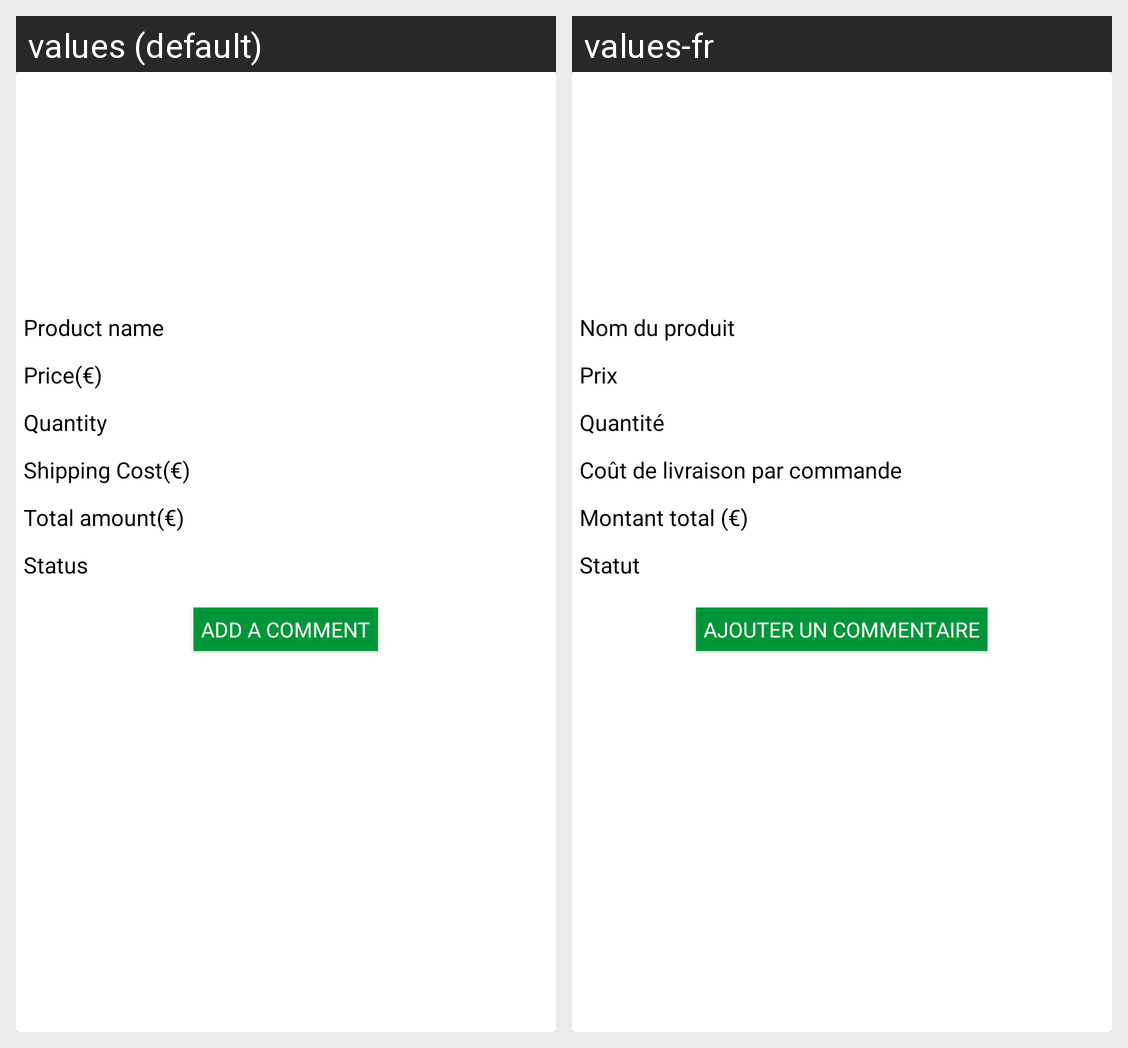

Locale-by-locale string values for the Android screen shown in this grid:
Android screen res/layout/adapter_orderdetail.xml rendered under 2 locales, left to right: values (default), values-fr. Device: Nexus 5 (rendered at 1080×1920; each locale shown at half size, 540×960, under a caption strip naming it); theme AppTheme.
Strings drawn on this screen, with the default value and each locale's value (text and hints the layout hard-codes, and strings that could not be matched under every locale, appear in the picture but are not listed):

product_name
  values: Product name
  values-fr: Nom du produit

price
  values: Price(€)
  values-fr: Prix

quantity
  values: Quantity
  values-fr: Quantité

shipping_costcurrency
  values: Shipping Cost(€)
  values-fr: Coût de livraison par commande

totalamount
  values: Total amount(€)
  values-fr: Montant total (€)

status
  values: Status
  values-fr: Statut

addacommenet
  values: Add a comment
  values-fr: Ajouter un commentaire
